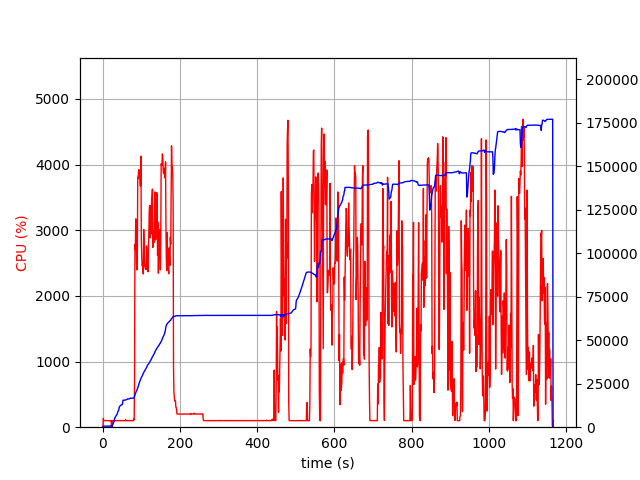

The table this chart was drawn from, first rows:
elapsed_time, nproc, cpu, mem_real, mem_virtual
7.62939453125e-05, 2, 0.0, 18.16, 3208
1.01, 4, 7.9, 409.5, 4342
2.019, 4, 134.2, 436.4, 4098
3.033, 4, 99.1, 540.1, 4216
4.042, 4, 99.7, 602.8, 4286
5.055, 4, 100.1, 616.9, 4316
6.064, 4, 100.6, 608, 4316
7.078, 4, 98.6, 598.9, 4336
8.092, 4, 100.0, 595.8, 4336
9.102, 4, 100.0, 586.6, 4336
10.11, 4, 99.4, 579.9, 4336
11.12, 4, 99.6, 565.5, 4336
12.13, 4, 100.0, 556, 4336
13.14, 4, 100.0, 545.3, 4336
14.15, 4, 99.7, 550, 4336
15.17, 4, 99.9, 579.4, 4364
16.18, 4, 100.0, 609.4, 4392
17.19, 4, 99.6, 641.8, 4424
18.2, 4, 99.7, 667.8, 4464
19.21, 4, 100.1, 700.2, 4512
20.22, 4, 99.0, 726.7, 4512
21.23, 4, 99.8, 751.2, 4568
22.24, 4, 100.0, 777.7, 4568
23.25, 2, 0.0, 110.5, 124.4
24.26, 2, 0.0, 196.4, 3595
25.28, 2, 101.0, 1059, 5817
26.29, 2, 100.0, 1462, 5929
27.3, 2, 99.7, 1906, 6835
28.31, 2, 100.4, 2518, 8115
29.32, 2, 99.2, 3091, 8115
30.32, 2, 99.2, 3463, 8243
31.33, 2, 100.3, 5209, 12339
32.34, 2, 99.6, 5578, 12339
33.35, 2, 99.9, 5906, 12351
34.36, 2, 100.2, 6228, 12511
35.37, 2, 100.0, 6581, 12511
36.38, 2, 103.2, 7106, 15999
37.39, 2, 99.7, 7547, 16013
38.4, 2, 100.2, 7813, 16013
39.41, 2, 99.6, 8886, 16013
40.43, 2, 98.9, 9223, 16013
41.44, 2, 100.6, 9607, 16013
42.45, 2, 99.3, 10490, 19597
43.46, 2, 100.0, 11702, 19597
44.47, 2, 100.7, 11971, 19853
45.48, 2, 99.0, 12236, 19853
46.49, 2, 101.1, 12543, 19853
47.5, 2, 99.0, 12723, 19853
48.51, 2, 99.6, 12810, 19869
49.52, 2, 99.9, 12904, 19869
50.53, 2, 100.0, 13002, 19869
51.54, 2, 99.7, 13140, 19869
52.56, 2, 100.2, 15358, 24989
53.57, 2, 101.2, 15558, 25309
54.57, 2, 100.2, 15558, 25309
55.58, 2, 100.2, 15561, 25309
56.59, 2, 99.3, 15561, 25309
57.6, 2, 100.7, 15561, 25309
58.61, 2, 99.4, 15563, 25309
59.62, 2, 115.1, 15651, 25309
... 1,088 more rows
